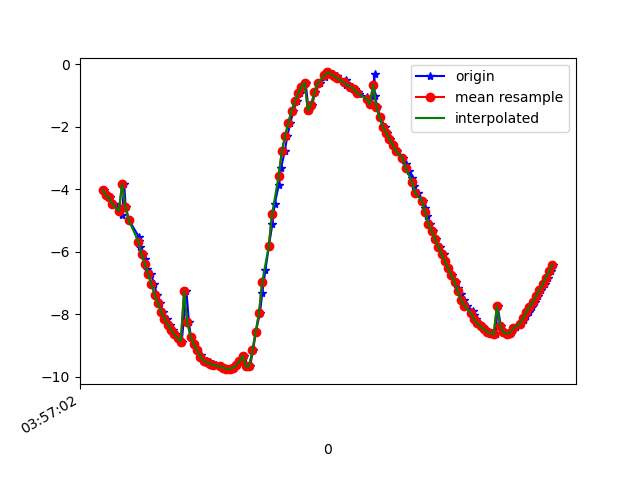

The file beside this chart, header and first rows:
1618545422350, 1241098483679406, -4.014971, 0.68846256, 8.913252
1618545422375, 1241098502910176, -4.199, 0.9197, 8.807
1618545422388, 1241098522140946, -4.261, 1.131, 8.752
1618545422412, 1241098541371716, -4.475, 1.322, 8.618
1618545422441, 1241098560602486, -4.576, 1.474, 8.54
1618545422459, 1241098579833256, -4.834, 1.642, 8.365
1618545422473, 1241098599064026, -3.831, -0.288, 9.016
1618545422482, 1241098618294796, -4.556, 0.824, 8.637
1618545422502, 1241098637525566, -4.988, 1.573, 8.288
1618545422562, 1241098656756336, -5.515, 2.106, 7.822
1618545422565, 1241098675987106, -5.667, 2.216, 7.682
1618545422567, 1241098695217876, -5.838, 2.3, 7.528
1618545422587, 1241098714448646, -6.089, 2.412, 7.29
1618545422600, 1241098733679416, -6.231, 2.451, 7.156
1618545422615, 1241098752910186, -6.561, 2.479, 6.845
1618545422636, 1241098772140956, -6.716, 2.452, 6.702
1618545422658, 1241098791371726, -7.031, 2.446, 6.373
1618545422673, 1241098810602496, -7.384, 2.486, 5.945
1618545422692, 1241098829833266, -7.656, 2.458, 5.602
1618545422711, 1241098849064036, -7.914, 2.395, 5.26
1618545422737, 1241098868294806, -8.138, 2.312, 4.947
1618545422754, 1241098887525576, -8.334, 2.217, 4.656
1618545422772, 1241098906756346, -8.5, 2.122, 4.392
1618545422787, 1241098925987116, -8.642, 2.037, 4.147
1618545422806, 1241098945217886, -8.766, 1.969, 3.913
1618545422826, 1241098964572254, -8.873, 1.926, 3.687
1618545422855, 1241098983803024, -7.272, 2.841, 5.923
1618545422870, 1241099003033794, -8.256, 2.628, 4.579
1618545422882, 1241099022264564, -8.716, 2.46, 3.743
1618545422902, 1241099041495334, -8.959, 2.355, 3.198
1618545422921, 1241099060726104, -9.143, 2.213, 2.746
1618545422943, 1241099079956874, -9.293, 2.021, 2.364
1618545422959, 1241099099187644, -9.418, 1.79, 2.034
1618545422978, 1241099118418414, -9.487, 1.659, 1.815
1618545422997, 1241099137649184, -9.537, 1.545, 1.643
1618545423016, 1241099156879954, -9.584, 1.395, 1.499
1618545423039, 1241099176110724, -9.629, 1.2, 1.371
1618545423069, 1241099195341494, -9.673, 0.9622, 1.245
1618545423085, 1241099214572264, -9.712, 0.678, 1.122
1618545423100, 1241099233803034, -9.742, 0.3389, 1.008
1618545423112, 1241099253033804, -9.758, -0.06481, 0.9029
1618545423130, 1241099272264574, -9.752, -0.5349, 0.8044
1618545423149, 1241099291495344, -9.716, -1.068, 0.7091
1618545423168, 1241099310726114, -9.639, -1.654, 0.6338
1618545423187, 1241099329956884, -9.511, -2.285, 0.5942
1618545423211, 1241099349187654, -9.327, -2.948, 0.5931
1618545423229, 1241099368418424, -9.667, 1.441, 0.7124
1618545423245, 1241099387649194, -9.663, -1.622, 0.2083
1618545423264, 1241099406879964, -9.145, -3.502, 0.3686
1618545423281, 1241099426110734, -8.558, -4.734, 0.6244
1618545423306, 1241099445341504, -7.965, -5.641, 0.8779
1618545423320, 1241099464572274, -7.321, -6.408, 1.18
1618545423339, 1241099483803044, -6.598, -7.07, 1.588
1618545423361, 1241099503033814, -5.813, -7.602, 2.111
1618545423382, 1241099522264584, -5.118, -7.934, 2.627
1618545423396, 1241099541495354, -4.484, -8.138, 3.114
1618545423421, 1241099560726124, -3.876, -8.255, 3.587
1618545423436, 1241099579956894, -3.306, -8.291, 4.046
1618545423458, 1241099599187664, -2.785, -8.247, 4.503
1618545423474, 1241099618418434, -2.305, -8.139, 4.947
1618545423493, 1241099637649204, -1.868, -7.993, 5.354
... 84 more rows
